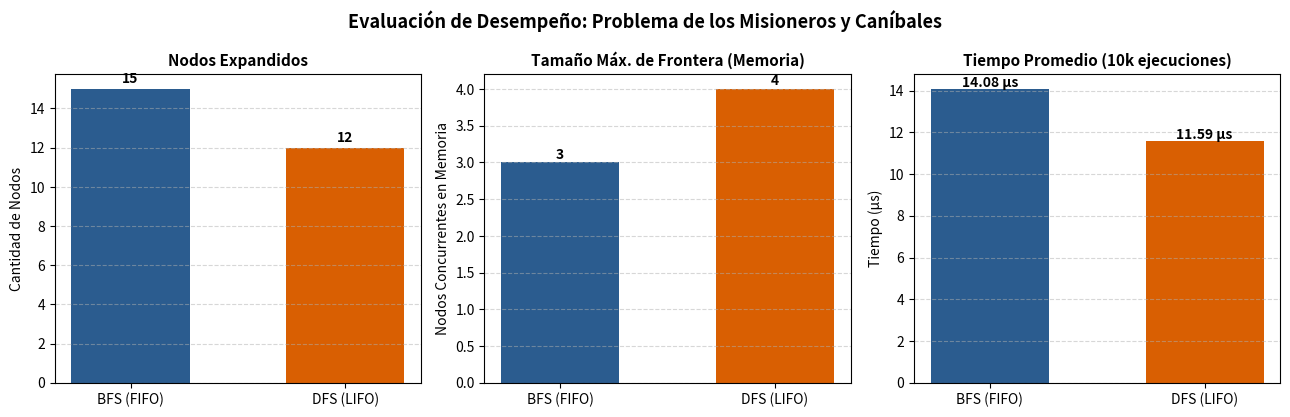

Generate this figure with matplotlib: (Note: this script raises an exception after producing the figure.)
"""
================================================================================
PROYECTO: EL PROBLEMA DE LOS MISIONEROS Y CANÍBALES
ASIGNATURA: INTELIGENCIA ARTIFICIAL (2026-B)
AUTOR: RICARDO CISNEROS
DESCRIPCIÓN:
Modelado matemático y empírico del problema clásico de los Misioneros y Caníbales.
Implementación de Búsqueda No Informada:
- Búsqueda en Anchura (BFS - Breadth-First Search) con Cola FIFO.
- Búsqueda en Profundidad (DFS - Depth-First Search) con Pila LIFO.
Evaluación de rendimiento (benchmarking) y extracción de métricas operativas.
================================================================================
"""

import time
import json
from collections import deque
import matplotlib.pyplot as plt

# ==============================================================================
# 1. FORMULACIÓN Y REGLAS DEL PROBLEMA
# ==============================================================================

ESTADO_INICIAL = (3, 3, 1)  # 3 misioneros, 3 caníbales, bote en orilla izquierda
ESTADO_OBJETIVO = (0, 0, 0)  # 0 misioneros, 0 caníbales, bote en orilla derecha

# Acciones admisibles: (misioneros_en_bote, canibales_en_bote)
# Capacidad del bote: mínimo 1, máximo 2 personas
ACCIONES = [
    (1, 0),  # Cruza 1 misionero
    (2, 0),  # Cruzan 2 misioneros
    (0, 1),  # Cruza 1 caníbal
    (0, 2),  # Cruzan 2 caníbales
    (1, 1),  # Cruza 1 misionero y 1 caníbal
]

def es_estado_valido(m_izq: int, c_izq: int) -> bool:
    """
    Verifica si una configuración de misioneros y caníbales cumple las
    restricciones de seguridad e invariancia del problema.
    
    Invariantes:
    1. Cantidades dentro del rango [0, 3].
    2. En la orilla izquierda: si hay misioneros, no pueden ser superados por caníbales.
    3. En la orilla derecha: si hay misioneros, no pueden ser superados por caníbales.
    """
    # Restricción de dominio físico
    if not (0 <= m_izq <= 3 and 0 <= c_izq <= 3):
        return False

    m_der = 3 - m_izq
    c_der = 3 - c_izq

    # Condición de supervivencia en la orilla izquierda
    if m_izq > 0 and m_izq < c_izq:
        return False

    # Condición de supervivencia en la orilla derecha
    if m_der > 0 and m_der < c_der:
        return False

    return True

def obtener_sucesores(estado: tuple) -> list:
    """
    Modelo de Transición T(s, a) -> s'.
    Dado un estado s = (m_izq, c_izq, bote_izq), genera todos los pares
    (sucesor, accion) que resultan de aplicar acciones legales.
    """
    m_izq, c_izq, bote_izq = estado
    sucesores = []

    for dm, dc in ACCIONES:
        if bote_izq == 1:
            # El bote se desplaza de Izquierda -> Derecha
            nuevo_m = m_izq - dm
            nuevo_c = c_izq - dc
            nuevo_bote = 0
        else:
            # El bote se desplaza de Derecha -> Izquierda
            nuevo_m = m_izq + dm
            nuevo_c = c_izq + dc
            nuevo_bote = 1

        if es_estado_valido(nuevo_m, nuevo_c):
            sucesores.append(((nuevo_m, nuevo_c, nuevo_bote), (dm, dc)))

    return sucesores

# ==============================================================================
# 2. ALGORITMOS DE BÚSQUEDA NO INFORMADA
# ==============================================================================

def reconstruir_camino(nodo_final, padres):
    """Reconstruye la secuencia de estados y acciones desde la raíz hasta la meta."""
    camino = []
    actual = nodo_final
    while actual is not None:
        padre, accion = padres[actual]
        camino.append((actual, accion))
        actual = padre
    camino.reverse()
    return camino

def bfs(estado_inicial=ESTADO_INICIAL, estado_objetivo=ESTADO_OBJETIVO):
    """
    Búsqueda en Anchura (Breadth-First Search)
    Estructura de frontera: Cola FIFO (collections.deque).
    Estrategia de exploración: Nivel por nivel.
    """
    t_inicio = time.perf_counter()
    
    # Frontera FIFO
    frontera = deque([estado_inicial])
    # Registro de visitados: estado -> (padre, accion)
    visitados = {estado_inicial: (None, None)}
    
    nodos_expandidos = 0
    tam_max_frontera = len(frontera)
    
    solucion_encontrada = False
    nodo_meta = None

    while frontera:
        if len(frontera) > tam_max_frontera:
            tam_max_frontera = len(frontera)

        actual = frontera.popleft()
        nodos_expandidos += 1

        if actual == estado_objetivo:
            solucion_encontrada = True
            nodo_meta = actual
            break

        for sucesor, accion in obtener_sucesores(actual):
            if sucesor not in visitados:
                visitados[sucesor] = (actual, accion)
                frontera.append(sucesor)

    t_fin = time.perf_counter()
    tiempo_total = t_fin - t_inicio

    camino = reconstruir_camino(nodo_meta, visitados) if solucion_encontrada else []

    return {
        "algoritmo": "BFS (Cola FIFO)",
        "exito": solucion_encontrada,
        "nodos_expandidos": nodos_expandidos,
        "tam_max_frontera": tam_max_frontera,
        "tiempo_segundos": tiempo_total,
        "longitud_camino": len(camino) - 1 if camino else 0,
        "camino": camino
    }

def dfs(estado_inicial=ESTADO_INICIAL, estado_objetivo=ESTADO_OBJETIVO):
    """
    Búsqueda en Profundidad (Depth-First Search)
    Estructura de frontera: Pila LIFO (list de Python).
    Estrategia de exploración: Hacia la máxima profundidad antes del retroceso.
    """
    t_inicio = time.perf_counter()
    
    # Frontera LIFO
    frontera = [estado_inicial]
    # Registro de visitados: estado -> (padre, accion)
    visitados = {estado_inicial: (None, None)}
    
    nodos_expandidos = 0
    tam_max_frontera = len(frontera)
    
    solucion_encontrada = False
    nodo_meta = None

    while frontera:
        if len(frontera) > tam_max_frontera:
            tam_max_frontera = len(frontera)

        actual = frontera.pop()
        nodos_expandidos += 1

        if actual == estado_objetivo:
            solucion_encontrada = True
            nodo_meta = actual
            break

        for sucesor, accion in obtener_sucesores(actual):
            if sucesor not in visitados:
                visitados[sucesor] = (actual, accion)
                frontera.append(sucesor)

    t_fin = time.perf_counter()
    tiempo_total = t_fin - t_inicio

    camino = reconstruir_camino(nodo_meta, visitados) if solucion_encontrada else []

    return {
        "algoritmo": "DFS (Pila LIFO)",
        "exito": solucion_encontrada,
        "nodos_expandidos": nodos_expandidos,
        "tam_max_frontera": tam_max_frontera,
        "tiempo_segundos": tiempo_total,
        "longitud_camino": len(camino) - 1 if camino else 0,
        "camino": camino
    }

# ==============================================================================
# 3. BENCHMARKING ESTADÍSTICO Y FORMATO
# ==============================================================================

def ejecutar_benchmark(num_repeticiones=10000):
    """
    Ejecuta ambos algoritmos repetidamente para mitigar el ruido del reloj del SO
    y obtener mediciones de tiempo de alta precisión y estabilidad estadística.
    """
    print(f"\n[+] Ejecutando Benchmarking Estadístico ({num_repeticiones:,} repeticiones)...")
    
    # Ejecución individual detallada
    resultado_bfs = bfs()
    resultado_dfs = dfs()

    # Muestreo de tiempos para BFS
    t0 = time.perf_counter()
    for _ in range(num_repeticiones):
        bfs()
    tiempo_promedio_bfs = (time.perf_counter() - t0) / num_repeticiones

    # Muestreo de tiempos para DFS
    t0 = time.perf_counter()
    for _ in range(num_repeticiones):
        dfs()
    tiempo_promedio_dfs = (time.perf_counter() - t0) / num_repeticiones

    resultado_bfs["tiempo_promedio_segundos"] = tiempo_promedio_bfs
    resultado_dfs["tiempo_promedio_segundos"] = tiempo_promedio_dfs

    return resultado_bfs, resultado_dfs

def imprimir_tabla_comparativa(res_bfs, res_dfs):
    """Imprime una tabla comparativa en formato legible por consola y Markdown."""
    ancho = 80
    print("\n" + "=" * ancho)
    print(" TABLA COMPARATIVA DE RENDIMIENTO EMPÍRICO (BFS vs DFS)".center(ancho))
    print("=" * ancho)
    print(f"{'Métrica':<38} | {'BFS (Cola FIFO)':<18} | {'DFS (Pila LIFO)':<18}")
    print("-" * ancho)
    print(f"{'Nodos expandidos totales':<38} | {res_bfs['nodos_expandidos']:<18} | {res_dfs['nodos_expandidos']:<18}")
    print(f"{'Tiempo de ejecución único (s)':<38} | {res_bfs['tiempo_segundos']:<18.6e} | {res_dfs['tiempo_segundos']:<18.6e}")
    print(f"{'Tiempo promedio (10k ejecuciones) (s)':<38} | {res_bfs['tiempo_promedio_segundos']:<18.6e} | {res_dfs['tiempo_promedio_segundos']:<18.6e}")
    print(f"{'Longitud del camino (acciones)':<38} | {res_bfs['longitud_camino']:<18} | {res_dfs['longitud_camino']:<18}")
    print(f"{'Tamaño máximo de la frontera':<38} | {res_bfs['tam_max_frontera']:<18} | {res_dfs['tam_max_frontera']:<18}")
    print(f"{'Garantía teórica de optimalidad':<38} | {'Sí (Costo unitario)':<18} | {'No (Depende de orden)':<18}")
    print("=" * ancho)

def imprimir_secuencia_camino(resultado):
    """Muestra la secuencia descriptiva de pasos de la solución encontrada."""
    print(f"\nSecuencia de Solución para {resultado['algoritmo']} ({resultado['longitud_camino']} pasos):")
    print("-" * 75)
    print(f"{'Paso':<5} | {'Estado Izq (M, C, B)':<22} | {'Acción del Bote':<20} | {'Orilla Der (M, C)'}")
    print("-" * 75)
    for i, (estado, accion) in enumerate(resultado["camino"]):
        m_i, c_i, b_i = estado
        m_d, c_d = 3 - m_i, 3 - c_i
        desc_bote = "Origen (Izq)" if b_i == 1 else "Destino (Der)"
        if accion is None:
            desc_acc = "Estado Inicial"
        else:
            dm, dc = accion
            desc_acc = f"Cruzan {dm}M, {dc}C ->"
        print(f"{i:<5} | ({m_i}, {c_i}, {b_i}) [{desc_bote:<12}] | {desc_acc:<20} | ({m_d}, {c_d})")
    print("-" * 75)

# ==============================================================================
# 4. GENERACIÓN DE FIGURAS PARA EL INFORME
# ==============================================================================

def generar_graficos(res_bfs, res_dfs, ruta_salida="grafico_comparativo.png"):
    """Genera un gráfico comparativo de barras de alta resolución para el informe en LaTeX."""
    fig, axes = plt.subplots(1, 3, figsize=(13, 4.2), dpi=300)
    
    colores = ["#2b5c8f", "#d95f02"]
    algoritmos = ["BFS (FIFO)", "DFS (LIFO)"]

    # 1. Nodos expandidos
    axes[0].bar(algoritmos, [res_bfs["nodos_expandidos"], res_dfs["nodos_expandidos"]], color=colores, width=0.55)
    axes[0].set_title("Nodos Expandidos", fontsize=11, fontweight="bold")
    axes[0].set_ylabel("Cantidad de Nodos")
    for i, v in enumerate([res_bfs["nodos_expandidos"], res_dfs["nodos_expandidos"]]):
        axes[0].text(i, v + 0.3, str(v), ha="center", fontweight="bold")
    axes[0].grid(axis="y", linestyle="--", alpha=0.5)

    # 2. Tamaño Máximo de Frontera (Consumo de Memoria en Frontera)
    axes[1].bar(algoritmos, [res_bfs["tam_max_frontera"], res_dfs["tam_max_frontera"]], color=colores, width=0.55)
    axes[1].set_title("Tamaño Máx. de Frontera (Memoria)", fontsize=11, fontweight="bold")
    axes[1].set_ylabel("Nodos Concurrentes en Memoria")
    for i, v in enumerate([res_bfs["tam_max_frontera"], res_dfs["tam_max_frontera"]]):
        axes[1].text(i, v + 0.05, str(v), ha="center", fontweight="bold")
    axes[1].grid(axis="y", linestyle="--", alpha=0.5)

    # 3. Tiempo de Ejecución Promedio (microsegundos)
    tiempos_us = [res_bfs["tiempo_promedio_segundos"] * 1e6, res_dfs["tiempo_promedio_segundos"] * 1e6]
    axes[2].bar(algoritmos, tiempos_us, color=colores, width=0.55)
    axes[2].set_title("Tiempo Promedio (10k ejecuciones)", fontsize=11, fontweight="bold")
    axes[2].set_ylabel("Tiempo (μs)")
    for i, v in enumerate(tiempos_us):
        axes[2].text(i, v + 0.1, f"{v:.2f} μs", ha="center", fontweight="bold")
    axes[2].grid(axis="y", linestyle="--", alpha=0.5)

    plt.suptitle("Evaluación de Desempeño: Problema de los Misioneros y Caníbales", fontsize=13, fontweight="bold")
    plt.tight_layout()
    plt.savefig(ruta_salida, dpi=300)
    plt.close()
    print(f"[+] Gráfico comparativo exportado en: {ruta_salida}")

# ==============================================================================
# 5. PUNTO DE ENTRADA PRINCIPAL
# ==============================================================================

if __name__ == "__main__":
    res_bfs, res_dfs = ejecutar_benchmark(num_repeticiones=10000)
    imprimir_tabla_comparativa(res_bfs, res_dfs)
    imprimir_secuencia_camino(res_bfs)
    imprimir_secuencia_camino(res_dfs)
    generar_graficos(res_bfs, res_dfs, "misioneros_canibales/grafico_comparativo.png")
    
    # Exportar datos crudos a JSON para sincronización con el informe
    datos_exportacion = {
        "bfs": {
            "nodos_expandidos": res_bfs["nodos_expandidos"],
            "tam_max_frontera": res_bfs["tam_max_frontera"],
            "tiempo_segundos": res_bfs["tiempo_segundos"],
            "tiempo_promedio_segundos": res_bfs["tiempo_promedio_segundos"],
            "longitud_camino": res_bfs["longitud_camino"],
            "camino": [f"{s} vía {a}" for s, a in res_bfs["camino"]]
        },
        "dfs": {
            "nodos_expandidos": res_dfs["nodos_expandidos"],
            "tam_max_frontera": res_dfs["tam_max_frontera"],
            "tiempo_segundos": res_dfs["tiempo_segundos"],
            "tiempo_promedio_segundos": res_dfs["tiempo_promedio_segundos"],
            "longitud_camino": res_dfs["longitud_camino"],
            "camino": [f"{s} vía {a}" for s, a in res_dfs["camino"]]
        }
    }
    with open("misioneros_canibales/resultados_benchmark.json", "w", encoding="utf-8") as f:
        json.dump(datos_exportacion, f, indent=4, ensure_ascii=False)
    print("[+] Resultados de benchmark guardados en misioneros_canibales/resultados_benchmark.json")
